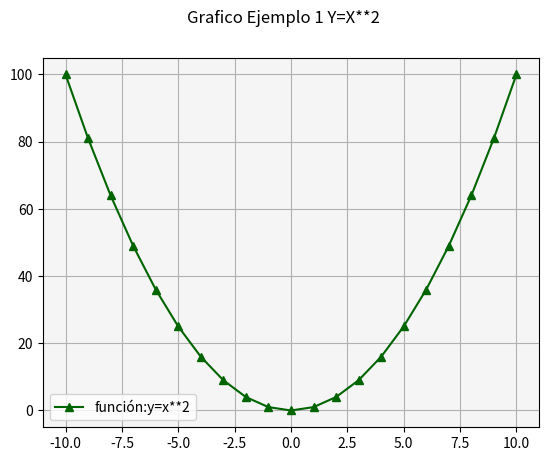
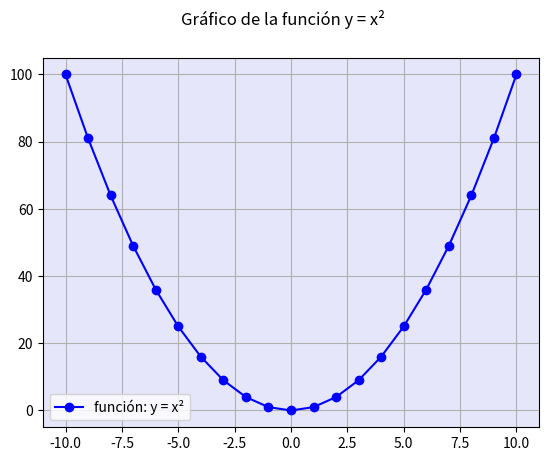

Write the Python code that produced these figures, in order.
# Matplotlib [Python]
# Ejercicios de práctica

# [redacted]
# Version: 2.0

# IMPORTANTE: NO borrar los comentarios
# que aparecen en verde con el hashtag "#"

# Ejercicios de matplotlib
import numpy as np
import matplotlib.pyplot as plt

def line_plot():
    # Generaremos la función y=X^2 (x al cuadrado)
    x = range(-10, 11, 1)
    y = []
    for i in x:
        y.append(i**2)

    fig = plt.figure()
    fig.suptitle('Grafico Ejemplo 1 Y=X**2', fontsize=12)
    ax = fig.add_subplot()

    ax.plot(x, y, c='darkgreen', marker='^', label='función:y=x**2')
    ax.legend()
    ax.grid()
    ax.set_facecolor('whitesmoke')
    plt.show()




if __name__ == '__main__':
    print("Bienvenidos a otra clase con Python")
    print("Line Plot")

    # NOTA: aproveche los ejemplos de "line_plot" de clase

    # Se desea graficar los valores de "x" e "y" en un gráfico de línea
    # A continuación los datos ya disponibles de "x" e "y" para que utilice:
    x = list(range(-10, 11, 1))

    # Bucle que completa y calcula todos los valores de "y"
    y = []
    for i in x:
        y.append(i**2)

    # Alumno: Crear una "figura" y crear un "ax" con add_subplot
    # Graficar el "line plot" de "y" en función de "x"

    # Alumno: Colocar la leyenda y el label con el nombre de la función
    # Darle color a la línea a su elección

    # Crear acá su gráfico  

    line_plot()

    print("terminamos")

    # Crear una figura y un subplot
    fig = plt.figure()
    fig.suptitle('Gráfico de la función y = x²', fontsize=12)
    ax = fig.add_subplot()

    # Graficar x vs y
    ax.plot(x, y, c='blue', marker='o', label='función: y = x²')

    # Personalizar el gráfico
    ax.legend()
    ax.grid()
    ax.set_facecolor('lavender')

    # Mostrar el gráfico
    plt.show()
